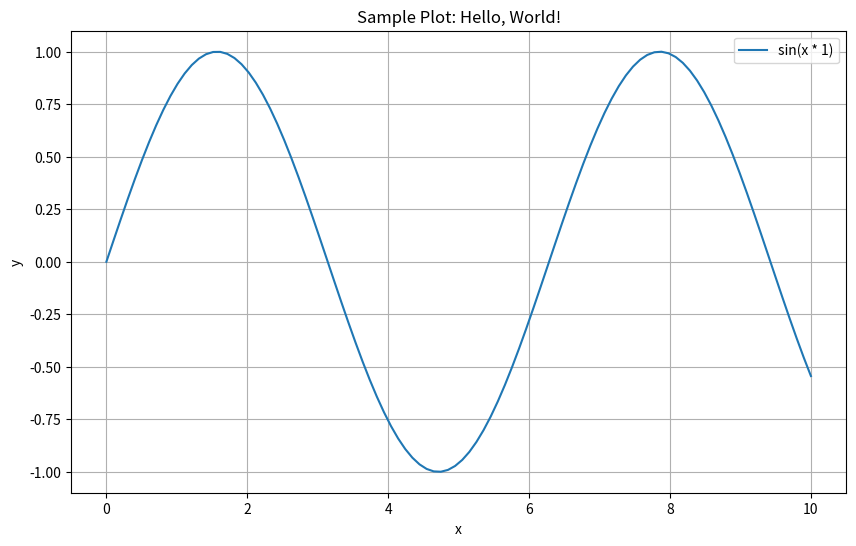

This figure's Python source:
# Default parameters - these will be replaced by Papermill
message = "Hello, World!"
multiplier = 1
generate_plot = True

# Display the parameterized message
print(f"Message: {message}")
print(f"Multiplier: {multiplier}")
print(f"Repeated message: {message * multiplier}")

# Generate sample data and optional plot
import numpy as np
import matplotlib.pyplot as plt

# Generate some data
x = np.linspace(0, 10, 100)
y = np.sin(x * multiplier)

if generate_plot:
    plt.figure(figsize=(10, 6))
    plt.plot(x, y, label=f'sin(x * {multiplier})')
    plt.title(f'Sample Plot: {message}')
    plt.xlabel('x')
    plt.ylabel('y')
    plt.legend()
    plt.grid(True)
    plt.show()
else:
    print("Plot generation skipped")

# Summary output
print("\nExecution Summary:")
print(f"- Message: {message}")
print(f"- Multiplier: {multiplier}")
print(f"- Plot generated: {generate_plot}")
print(f"- Data points generated: {len(x)}")